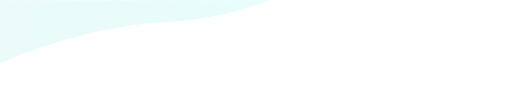
t = 0.00 s
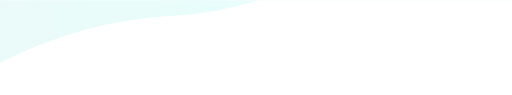
t = 1.67 s
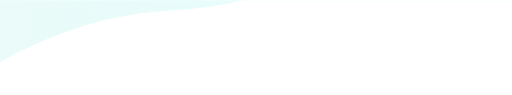
t = 3.33 s
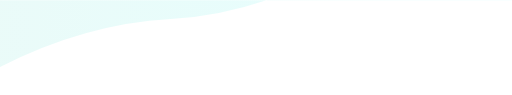
t = 5.00 s
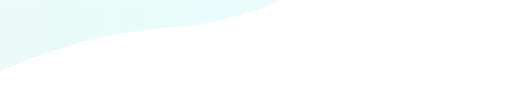
t = 6.67 s
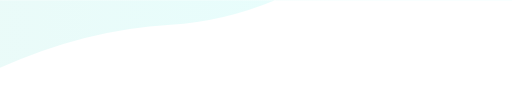
t = 8.34 s

The animated SVG that drew these frames (rendered in a browser with its animation timeline set to each time). Animation: 1 SMIL element (animate=1); one cycle of 10.00 s, repeats indefinitely.

<?xml version="1.0" encoding="utf-8"?>
<svg xmlns="http://www.w3.org/2000/svg" xmlns:xlink="http://www.w3.org/1999/xlink" style="margin: auto; background: rgba(241, 242, 243, 0); display: block; z-index: 1; position: relative; shape-rendering: auto;" width="1960" height="362" preserveAspectRatio="xMidYMid" viewBox="0 0 1960 362">
<g transform="translate(980,181) scale(1,1) translate(-980,-181)"><linearGradient id="lg-0.24940172247525227" x1="0" x2="1" y1="0" y2="0">
  <stop stop-color="#2dd4bf" offset="0"></stop>
  <stop stop-color="#00ffff" offset="1"></stop>
</linearGradient><path d="" fill="url(#lg-0.24940172247525227)" opacity="0.1">
  <animate attributeName="d" dur="10s" repeatCount="indefinite" keyTimes="0;0.333;0.667;1" calcMode="spline" keySplines="0.5 0 0.5 1;0.5 0 0.5 1;0.5 0 0.5 1" begin="0s" values="M0 0L 0 242.05176382461997Q 326.6666666666667 99.0881381254106  653.3333333333334 82.35245738517642T 1306.6666666666667 -141.54767044301508T 1960 -322.571992749071L 1960 0 Z;M0 0L 0 236.0698193493871Q 326.6666666666667 54.97685262701502  653.3333333333334 39.38739277865406T 1306.6666666666667 -133.42260205324192T 1960 -373.5631257423561L 1960 0 Z;M0 0L 0 275.2200701178206Q 326.6666666666667 124.19366878560291  653.3333333333334 104.69117835461336T 1306.6666666666667 -124.55515378656489T 1960 -289.86185019205334L 1960 0 Z;M0 0L 0 242.05176382461997Q 326.6666666666667 99.0881381254106  653.3333333333334 82.35245738517642T 1306.6666666666667 -141.54767044301508T 1960 -322.571992749071L 1960 0 Z"></animate>
</path></g>
</svg>
